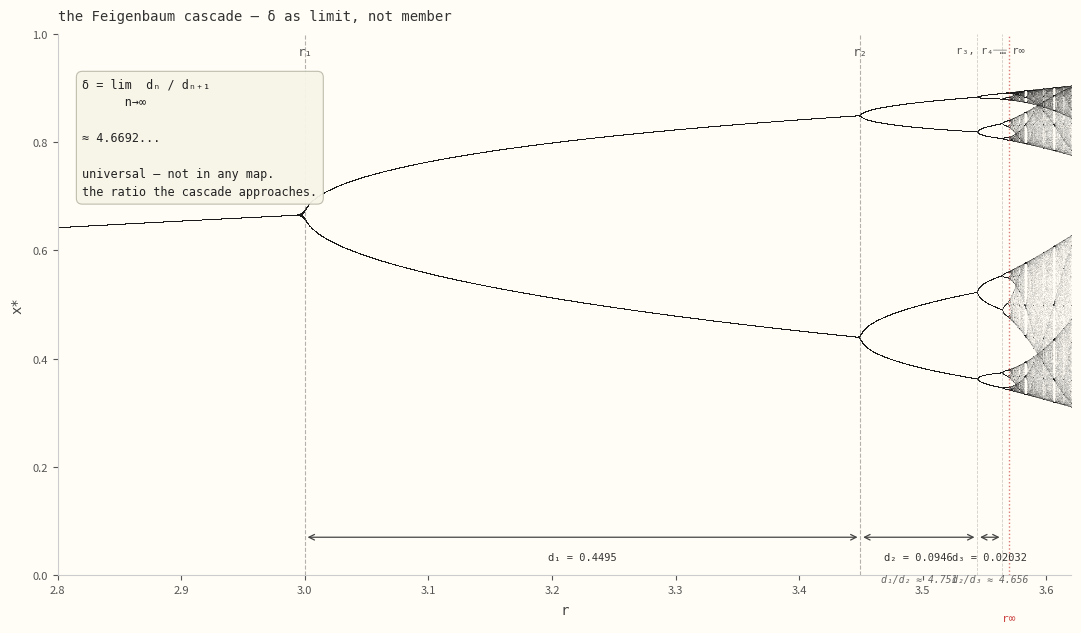

Write Python code to recreate this figure. (Note: this script raises an exception after producing the figure.)
"""
The Feigenbaum delta: universal ratio of the period-doubling cascade.

delta appears at every scale, in every unimodal map with a period-doubling cascade.
It is not in any map. It is the rate at which all of them converge.

Composition fate: constitutively absent from the family it organizes.
"""

import numpy as np
import matplotlib.pyplot as plt
import matplotlib.patches as mpatches
from matplotlib.patches import FancyArrowPatch

# --- Logistic map: compute attractor ---
r_min, r_max = 2.8, 3.62
n_r = 4000
n_warmup = 600
n_collect = 400

r_values = np.linspace(r_min, r_max, n_r)
x = np.full(n_r, 0.5)
for _ in range(n_warmup):
    x = r_values * x * (1 - x)

rs_list, xs_list = [], []
for _ in range(n_collect):
    x = r_values * x * (1 - x)
    rs_list.append(r_values.copy())
    xs_list.append(x.copy())

rs = np.concatenate(rs_list)
xs = np.concatenate(xs_list)

# --- Exact bifurcation points (logistic map) ---
bif_pts = {
    'r1': 3.0,
    'r2': 3.44949,
    'r3': 3.54409,
    'r4': 3.56441,
    'r5': 3.56876,
    'r∞': 3.56994,
}

d1 = bif_pts['r2'] - bif_pts['r1']  # 0.44949
d2 = bif_pts['r3'] - bif_pts['r2']  # 0.09460
d3 = bif_pts['r4'] - bif_pts['r3']  # 0.02032
d4 = bif_pts['r5'] - bif_pts['r4']  # 0.00435

ratio1 = d1 / d2   # ~4.75
ratio2 = d2 / d3   # ~4.66
ratio3 = d3 / d4   # ~4.67

# --- Plot ---
fig, ax = plt.subplots(figsize=(11, 6.5), facecolor='#fffdf5')
ax.set_facecolor('#fffdf5')

# Scatter attractor points (small, dark)
ax.scatter(rs, xs, s=0.06, c='#1a1a1a', alpha=0.18, linewidths=0, rasterized=True)

# Vertical lines at bifurcation points — only label r₁ and r₂ inline;
# r₃, r₄, r∞ are too close to label separately inline
bif_main = [('r₁', bif_pts['r1']), ('r₂', bif_pts['r2'])]
for lbl, r_b in bif_main:
    ax.axvline(r_b, color='#666666', alpha=0.5, linewidth=0.8, linestyle='--')
    ax.text(r_b, 0.98, lbl, ha='center', va='top', fontsize=9,
            fontfamily='monospace', color='#555555',
            transform=ax.get_xaxis_transform())

# r₃, r₄, r∞ are packed — mark them subtly, label r∞ with color
for r_b in [bif_pts['r3'], bif_pts['r4']]:
    ax.axvline(r_b, color='#888888', alpha=0.4, linewidth=0.6, linestyle='--')
ax.axvline(bif_pts['r∞'], color='#cc4444', alpha=0.7, linewidth=1.0, linestyle=':')

# Label r₃ r₄ r∞ together via a callout on the side
ax.annotate('r₃, r₄ … r∞',
            xy=(bif_pts['r∞'], 0.97), xytext=(3.555, 0.97),
            fontsize=7.5, fontfamily='monospace', color='#555555',
            ha='center', va='center',
            xycoords=('data', 'axes fraction'),
            textcoords=('data', 'axes fraction'),
            arrowprops=dict(arrowstyle='-', color='#999999', lw=0.7))

# --- Interval bracket annotations (below the diagram) ---
def draw_interval_arrow(ax, x1, x2, y, label, ratio_label=None):
    ax.annotate('', xy=(x2, y), xytext=(x1, y),
                arrowprops=dict(arrowstyle='<->', color='#444444', lw=0.9))
    mid = (x1 + x2) / 2
    ax.text(mid, y - 0.028, label, ha='center', va='top', fontsize=7.5,
            fontfamily='monospace', color='#333333')
    if ratio_label:
        ax.text(mid, y - 0.068, ratio_label, ha='center', va='top', fontsize=7,
                fontfamily='monospace', color='#666666', style='italic')

draw_interval_arrow(ax, bif_pts['r1'], bif_pts['r2'], 0.07,
                    f'd₁ = {d1:.4f}')
draw_interval_arrow(ax, bif_pts['r2'], bif_pts['r3'], 0.07,
                    f'd₂ = {d2:.4f}', f'd₁/d₂ ≈ {ratio1:.3f}')
draw_interval_arrow(ax, bif_pts['r3'], bif_pts['r4'], 0.07,
                    f'd₃ = {d3:.5f}', f'd₂/d₃ ≈ {ratio2:.3f}')

# --- Delta box: upper left where the diagram is sparse ---
ax.text(2.82, 0.92,
        'δ = lim  dₙ / dₙ₊₁\n      n→∞\n\n≈ 4.6692...\n\nuniversal — not in any map.\nthe ratio the cascade approaches.',
        ha='left', va='top', fontsize=8.5, fontfamily='monospace',
        color='#222222', linespacing=1.5,
        bbox=dict(boxstyle='round,pad=0.5', facecolor='#f7f4e8',
                  edgecolor='#bbbbaa', alpha=0.95, linewidth=0.8))

# Label r∞ below its line
ax.text(bif_pts['r∞'], -0.07, 'r∞', ha='center', va='top', fontsize=8,
        fontfamily='monospace', color='#cc4444',
        transform=ax.get_xaxis_transform(), clip_on=False)

# Axes styling
ax.set_xlim(r_min, r_max)
ax.set_ylim(0, 1)
ax.set_xlabel('r', fontsize=10, fontfamily='monospace', color='#444444', labelpad=6)
ax.set_ylabel('x*', fontsize=10, fontfamily='monospace', color='#444444', labelpad=6)
ax.tick_params(labelsize=8, colors='#555555')
for spine in ax.spines.values():
    spine.set_color('#cccccc')
ax.spines['top'].set_visible(False)
ax.spines['right'].set_visible(False)

# Title
ax.set_title('the Feigenbaum cascade — δ as limit, not member',
             fontsize=10, fontfamily='monospace', color='#333333',
             pad=10, loc='left')

plt.tight_layout(pad=1.4)
plt.savefig('assets/feigenbaum-delta.png', dpi=160, bbox_inches='tight',
            facecolor='#fffdf5', edgecolor='none')
print("saved assets/feigenbaum-delta.png")
plt.close()
